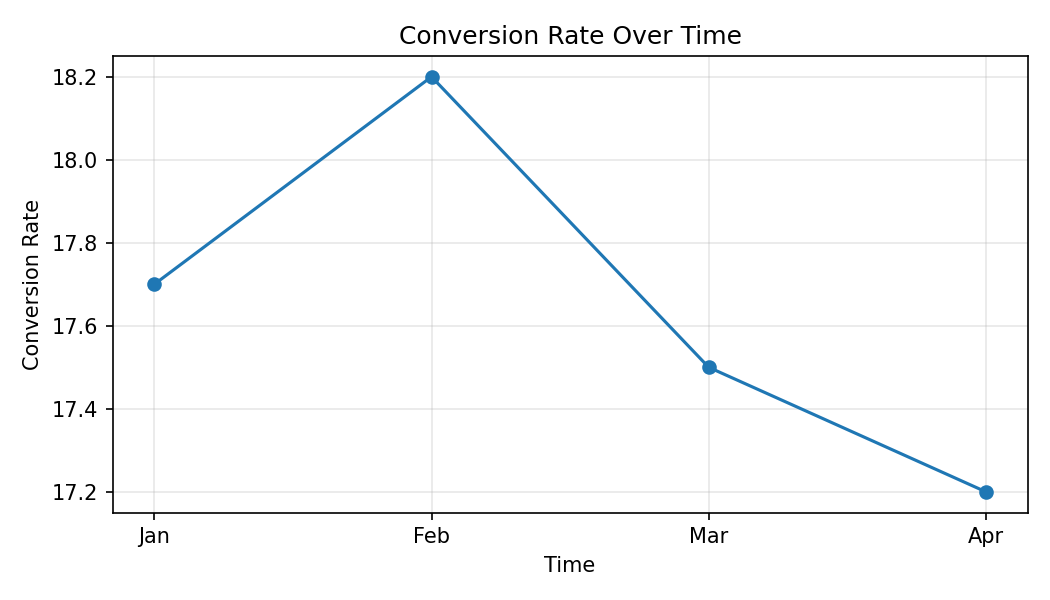

Data behind this chart, as committed beside it:
Month, Conversion Rate
Jan, 17.7
Feb, 18.2
Mar, 17.5
Apr, 17.2
